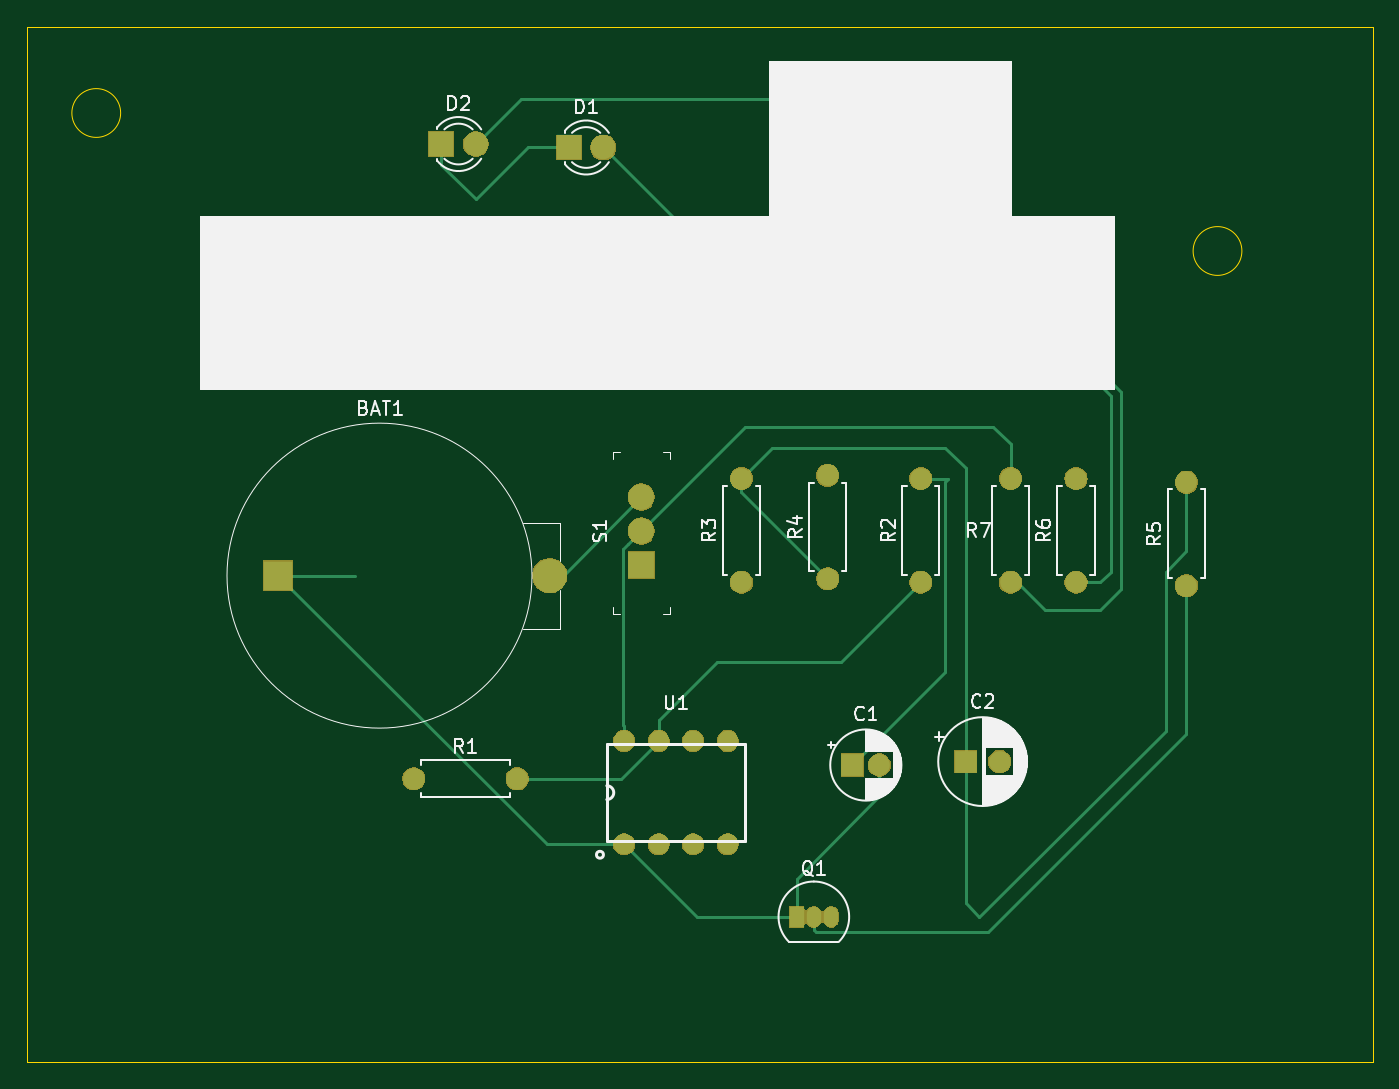
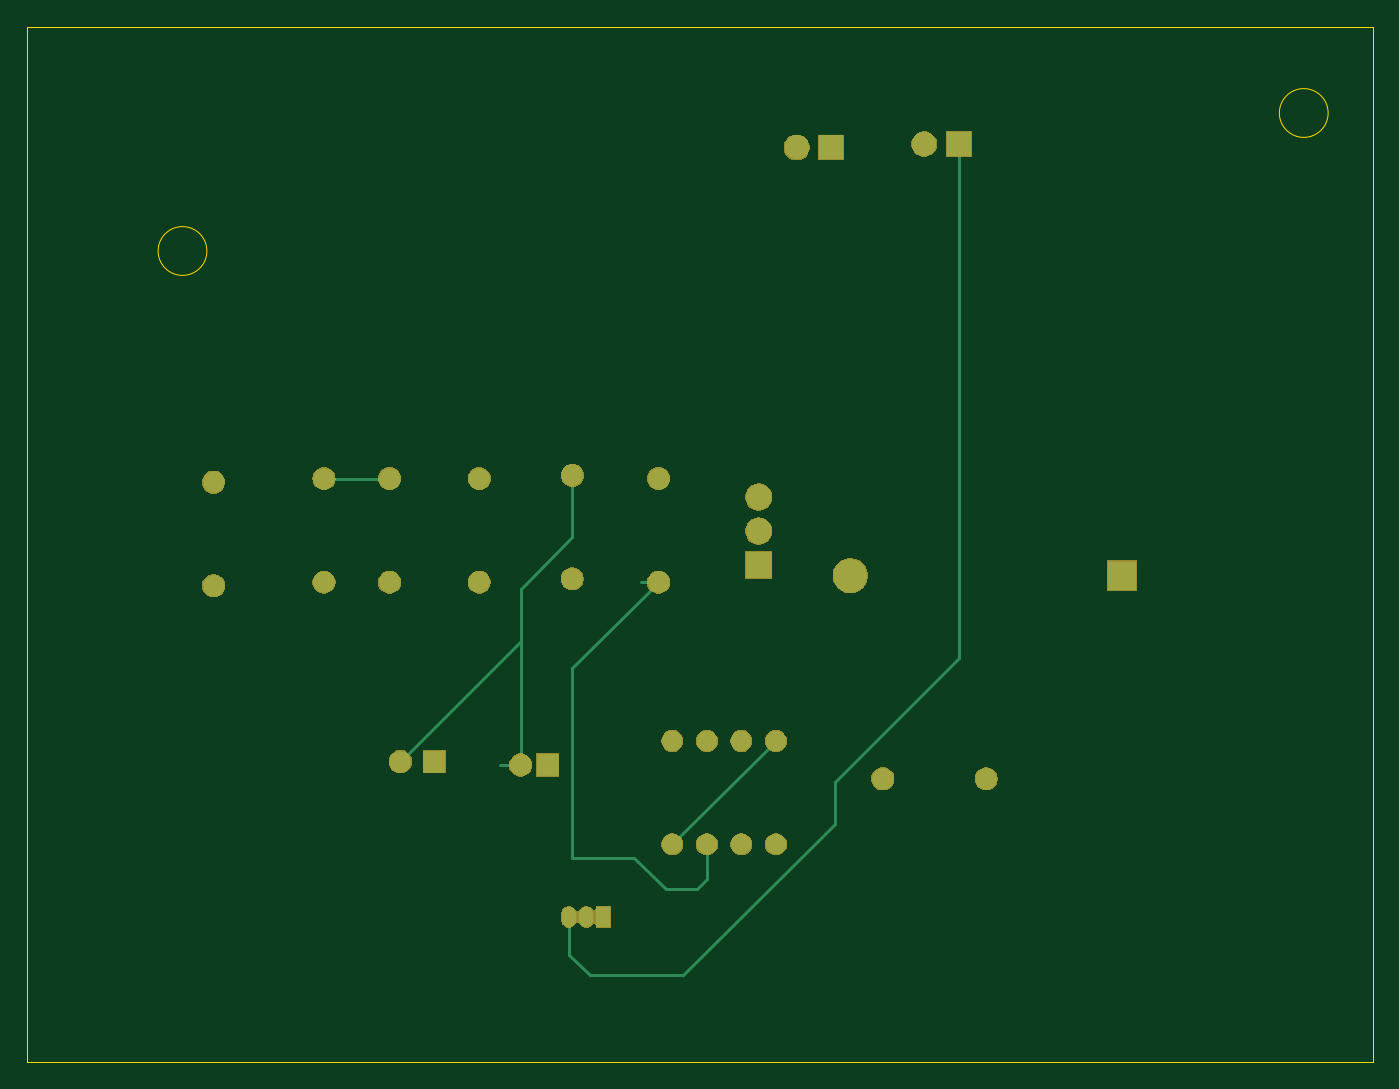
Circuit board: 7 layer files. Board 99.1 x 76.2 mm.
- bottom_copper: hello_world-B_Cu.gbr (3150 bytes)
- bottom_mask: hello_world-B_Mask.gbr (33184 bytes)
- bottom_silk: hello_world-B_SilkS.gbr (501 bytes)
- outline: hello_world-Edge_Cuts.gbr (893 bytes)
- top_copper: hello_world-F_Cu.gbr (5290 bytes)
- top_mask: hello_world-F_Mask.gbr (33184 bytes)
- top_silk: hello_world-F_SilkS.gbr (28395 bytes)

=== bottom_copper: hello_world-B_Cu.gbr ===
G04 #@! TF.GenerationSoftware,KiCad,Pcbnew,5.1.4+dfsg1-1*
G04 #@! TF.CreationDate,2019-08-20T23:46:02-04:00*
G04 #@! TF.ProjectId,hello_world,68656c6c-6f5f-4776-9f72-6c642e6b6963,v01*
G04 #@! TF.SameCoordinates,Original*
G04 #@! TF.FileFunction,Copper,L2,Bot*
G04 #@! TF.FilePolarity,Positive*
%FSLAX46Y46*%
G04 Gerber Fmt 4.6, Leading zero omitted, Abs format (unit mm)*
G04 Created by KiCad (PCBNEW 5.1.4+dfsg1-1) date 2019-08-20 23:46:02*
%MOMM*%
%LPD*%
G04 APERTURE LIST*
%ADD10R,2.170000X2.170000*%
%ADD11C,2.500000*%
%ADD12R,1.600000X1.600000*%
%ADD13C,1.600000*%
%ADD14R,1.800000X1.800000*%
%ADD15C,1.800000*%
%ADD16O,1.050000X1.500000*%
%ADD17R,1.050000X1.500000*%
%ADD18O,1.600000X1.600000*%
%ADD19R,1.900000X1.900000*%
%ADD20C,1.900000*%
%ADD21C,1.524000*%
%ADD22C,0.254000*%
G04 APERTURE END LIST*
D10*
X130225401Y-105181001D03*
D11*
X150225401Y-105181001D03*
D12*
X172498000Y-119126000D03*
D13*
X174498000Y-119126000D03*
D12*
X180848000Y-118872000D03*
D13*
X183348000Y-118872000D03*
D14*
X151638000Y-73660000D03*
D15*
X154178000Y-73660000D03*
X144780000Y-73406000D03*
D14*
X142240000Y-73406000D03*
D16*
X169672000Y-130302000D03*
X170942000Y-130302000D03*
D17*
X168402000Y-130302000D03*
D13*
X140208000Y-120142000D03*
D18*
X147828000Y-120142000D03*
X177546000Y-98044000D03*
D13*
X177546000Y-105664000D03*
X164338000Y-105664000D03*
D18*
X164338000Y-98044000D03*
X170688000Y-97790000D03*
D13*
X170688000Y-105410000D03*
X197104000Y-105918000D03*
D18*
X197104000Y-98298000D03*
X188976000Y-98044000D03*
D13*
X188976000Y-105664000D03*
X184150000Y-105664000D03*
D18*
X184150000Y-98044000D03*
D19*
X156972000Y-104394000D03*
D20*
X156972000Y-101894000D03*
X156972000Y-99394000D03*
D21*
X155702000Y-124968000D03*
X158242000Y-124968000D03*
X160782000Y-124968000D03*
X163322000Y-124968000D03*
X163322000Y-117348000D03*
X160782000Y-117348000D03*
X158242000Y-117348000D03*
X155702000Y-117348000D03*
D22*
X170688000Y-97790000D02*
X170688000Y-102362000D01*
X170688000Y-102362000D02*
X174498000Y-106172000D01*
X174498000Y-119126000D02*
X176022000Y-119126000D01*
X174498000Y-110022000D02*
X183348000Y-118872000D01*
X174498000Y-106680000D02*
X174498000Y-110022000D01*
X174498000Y-106680000D02*
X174498000Y-119126000D01*
X174498000Y-106172000D02*
X174498000Y-106680000D01*
X142240000Y-73406000D02*
X142240000Y-111252000D01*
X142240000Y-111252000D02*
X151384000Y-120396000D01*
X151384000Y-120396000D02*
X151384000Y-123444000D01*
X151384000Y-123444000D02*
X162560000Y-134620000D01*
X162560000Y-134620000D02*
X169418000Y-134620000D01*
X170942000Y-133096000D02*
X170942000Y-130302000D01*
X169418000Y-134620000D02*
X170942000Y-133096000D01*
X164338000Y-105664000D02*
X165608000Y-105664000D01*
X164338000Y-105664000D02*
X170688000Y-112014000D01*
X170688000Y-112014000D02*
X170688000Y-125984000D01*
X170688000Y-125984000D02*
X166116000Y-125984000D01*
X166116000Y-125984000D02*
X163830000Y-128270000D01*
X163830000Y-128270000D02*
X161544000Y-128270000D01*
X160782000Y-127508000D02*
X160782000Y-124968000D01*
X161544000Y-128270000D02*
X160782000Y-127508000D01*
X163322000Y-124968000D02*
X155702000Y-117348000D01*
X184150000Y-98044000D02*
X188976000Y-98044000D01*
M02*

=== bottom_mask: hello_world-B_Mask.gbr (33184 bytes, source omitted) ===
=== bottom_silk: hello_world-B_SilkS.gbr ===
G04 #@! TF.GenerationSoftware,KiCad,Pcbnew,5.1.4+dfsg1-1*
G04 #@! TF.CreationDate,2019-08-20T23:46:02-04:00*
G04 #@! TF.ProjectId,hello_world,68656c6c-6f5f-4776-9f72-6c642e6b6963,v01*
G04 #@! TF.SameCoordinates,Original*
G04 #@! TF.FileFunction,Legend,Bot*
G04 #@! TF.FilePolarity,Positive*
%FSLAX46Y46*%
G04 Gerber Fmt 4.6, Leading zero omitted, Abs format (unit mm)*
G04 Created by KiCad (PCBNEW 5.1.4+dfsg1-1) date 2019-08-20 23:46:02*
%MOMM*%
%LPD*%
G04 APERTURE LIST*
G04 APERTURE END LIST*
M02*

=== outline: hello_world-Edge_Cuts.gbr ===
G04 #@! TF.GenerationSoftware,KiCad,Pcbnew,5.1.4+dfsg1-1*
G04 #@! TF.CreationDate,2019-08-20T23:46:03-04:00*
G04 #@! TF.ProjectId,hello_world,68656c6c-6f5f-4776-9f72-6c642e6b6963,v01*
G04 #@! TF.SameCoordinates,Original*
G04 #@! TF.FileFunction,Profile,NP*
%FSLAX46Y46*%
G04 Gerber Fmt 4.6, Leading zero omitted, Abs format (unit mm)*
G04 Created by KiCad (PCBNEW 5.1.4+dfsg1-1) date 2019-08-20 23:46:03*
%MOMM*%
%LPD*%
G04 APERTURE LIST*
%ADD10C,0.050000*%
G04 APERTURE END LIST*
D10*
X118636051Y-71120000D02*
G75*
G03X118636051Y-71120000I-1796051J0D01*
G01*
X201186051Y-81280000D02*
G75*
G03X201186051Y-81280000I-1796051J0D01*
G01*
X111760000Y-66040000D02*
X111760000Y-64770000D01*
X111760000Y-140970000D02*
X111760000Y-66040000D01*
X210820000Y-140970000D02*
X111760000Y-140970000D01*
X210820000Y-64770000D02*
X210820000Y-140970000D01*
X111760000Y-64770000D02*
X210820000Y-64770000D01*
M02*

=== top_copper: hello_world-F_Cu.gbr ===
G04 #@! TF.GenerationSoftware,KiCad,Pcbnew,5.1.4+dfsg1-1*
G04 #@! TF.CreationDate,2019-08-20T23:46:01-04:00*
G04 #@! TF.ProjectId,hello_world,68656c6c-6f5f-4776-9f72-6c642e6b6963,v01*
G04 #@! TF.SameCoordinates,Original*
G04 #@! TF.FileFunction,Copper,L1,Top*
G04 #@! TF.FilePolarity,Positive*
%FSLAX46Y46*%
G04 Gerber Fmt 4.6, Leading zero omitted, Abs format (unit mm)*
G04 Created by KiCad (PCBNEW 5.1.4+dfsg1-1) date 2019-08-20 23:46:01*
%MOMM*%
%LPD*%
G04 APERTURE LIST*
%ADD10R,2.170000X2.170000*%
%ADD11C,2.500000*%
%ADD12R,1.600000X1.600000*%
%ADD13C,1.600000*%
%ADD14R,1.800000X1.800000*%
%ADD15C,1.800000*%
%ADD16O,1.050000X1.500000*%
%ADD17R,1.050000X1.500000*%
%ADD18O,1.600000X1.600000*%
%ADD19R,1.900000X1.900000*%
%ADD20C,1.900000*%
%ADD21C,1.524000*%
%ADD22C,0.254000*%
G04 APERTURE END LIST*
D10*
X130225401Y-105181001D03*
D11*
X150225401Y-105181001D03*
D12*
X172498000Y-119126000D03*
D13*
X174498000Y-119126000D03*
D12*
X180848000Y-118872000D03*
D13*
X183348000Y-118872000D03*
D14*
X151638000Y-73660000D03*
D15*
X154178000Y-73660000D03*
X144780000Y-73406000D03*
D14*
X142240000Y-73406000D03*
D16*
X169672000Y-130302000D03*
X170942000Y-130302000D03*
D17*
X168402000Y-130302000D03*
D13*
X140208000Y-120142000D03*
D18*
X147828000Y-120142000D03*
X177546000Y-98044000D03*
D13*
X177546000Y-105664000D03*
X164338000Y-105664000D03*
D18*
X164338000Y-98044000D03*
X170688000Y-97790000D03*
D13*
X170688000Y-105410000D03*
X197104000Y-105918000D03*
D18*
X197104000Y-98298000D03*
X188976000Y-98044000D03*
D13*
X188976000Y-105664000D03*
X184150000Y-105664000D03*
D18*
X184150000Y-98044000D03*
D19*
X156972000Y-104394000D03*
D20*
X156972000Y-101894000D03*
X156972000Y-99394000D03*
D21*
X155702000Y-124968000D03*
X158242000Y-124968000D03*
X160782000Y-124968000D03*
X163322000Y-124968000D03*
X163322000Y-117348000D03*
X160782000Y-117348000D03*
X158242000Y-117348000D03*
X155702000Y-117348000D03*
D22*
X161036000Y-130302000D02*
X155702000Y-124968000D01*
X168402000Y-130302000D02*
X161036000Y-130302000D01*
X135915001Y-105181001D02*
X130225401Y-105181001D01*
X150012400Y-124968000D02*
X130225401Y-105181001D01*
X155702000Y-124968000D02*
X150012400Y-124968000D01*
X174498000Y-119126000D02*
X174498000Y-121412000D01*
X168402000Y-127508000D02*
X168402000Y-130302000D01*
X174498000Y-121412000D02*
X168402000Y-127508000D01*
X151184999Y-105181001D02*
X150225401Y-105181001D01*
X156972000Y-99394000D02*
X151184999Y-105181001D01*
X177546000Y-98044000D02*
X179578000Y-98044000D01*
X179578000Y-98044000D02*
X179324000Y-98298000D01*
X179324000Y-112300000D02*
X172498000Y-119126000D01*
X179324000Y-98298000D02*
X179324000Y-112300000D01*
X172498000Y-119126000D02*
X172498000Y-119666000D01*
X197104000Y-103368118D02*
X195580000Y-104892118D01*
X197104000Y-98298000D02*
X197104000Y-103368118D01*
X195580000Y-104892118D02*
X195580000Y-116586000D01*
X195580000Y-116586000D02*
X181864000Y-130302000D01*
X180848000Y-129286000D02*
X180848000Y-118872000D01*
X181864000Y-130302000D02*
X180848000Y-129286000D01*
X180848000Y-118872000D02*
X180848000Y-97282000D01*
X180848000Y-97282000D02*
X179324000Y-95758000D01*
X166624000Y-95758000D02*
X164338000Y-98044000D01*
X179324000Y-95758000D02*
X166624000Y-95758000D01*
X164338000Y-99060000D02*
X170688000Y-105410000D01*
X164338000Y-98044000D02*
X164338000Y-99060000D01*
X142240000Y-73406000D02*
X142240000Y-74930000D01*
X142240000Y-74930000D02*
X144780000Y-77470000D01*
X148590000Y-73660000D02*
X151638000Y-73660000D01*
X144780000Y-77470000D02*
X148590000Y-73660000D01*
X142240000Y-73406000D02*
X142240000Y-72898000D01*
X188976000Y-105664000D02*
X190754000Y-105664000D01*
X190754000Y-105664000D02*
X191516000Y-104902000D01*
X191516000Y-104902000D02*
X191516000Y-91948000D01*
X191516000Y-91948000D02*
X178562000Y-78994000D01*
X159512000Y-78994000D02*
X154178000Y-73660000D01*
X178562000Y-78994000D02*
X159512000Y-78994000D01*
X184150000Y-105664000D02*
X184658000Y-105664000D01*
X184658000Y-105664000D02*
X186690000Y-107696000D01*
X186690000Y-107696000D02*
X190754000Y-107696000D01*
X190754000Y-107696000D02*
X192278000Y-106172000D01*
X192278000Y-106172000D02*
X192278000Y-91694000D01*
X192278000Y-91694000D02*
X170688000Y-70104000D01*
X148082000Y-70104000D02*
X144780000Y-73406000D01*
X170688000Y-70104000D02*
X148082000Y-70104000D01*
X197104000Y-105918000D02*
X197104000Y-116840000D01*
X169672000Y-131306000D02*
X169672000Y-130302000D01*
X169799010Y-131433010D02*
X169672000Y-131306000D01*
X197104000Y-116840000D02*
X182510990Y-131433010D01*
X182510990Y-131433010D02*
X169799010Y-131433010D01*
X155448000Y-120142000D02*
X158242000Y-117348000D01*
X147828000Y-120142000D02*
X155448000Y-120142000D01*
X158242000Y-117348000D02*
X158242000Y-115824000D01*
X158242000Y-115824000D02*
X162560000Y-111506000D01*
X171704000Y-111506000D02*
X177546000Y-105664000D01*
X162560000Y-111506000D02*
X171704000Y-111506000D01*
X184150000Y-98044000D02*
X184150000Y-95504000D01*
X184150000Y-95504000D02*
X182880000Y-94234000D01*
X164632000Y-94234000D02*
X156972000Y-101894000D01*
X182880000Y-94234000D02*
X164632000Y-94234000D01*
X156022001Y-102843999D02*
X156972000Y-101894000D01*
X155640999Y-103225001D02*
X156022001Y-102843999D01*
X155640999Y-116209369D02*
X155640999Y-103225001D01*
X155702000Y-116270370D02*
X155640999Y-116209369D01*
X155702000Y-117348000D02*
X155702000Y-116270370D01*
M02*

=== top_mask: hello_world-F_Mask.gbr (33184 bytes, source omitted) ===
=== top_silk: hello_world-F_SilkS.gbr (28395 bytes, source omitted) ===
